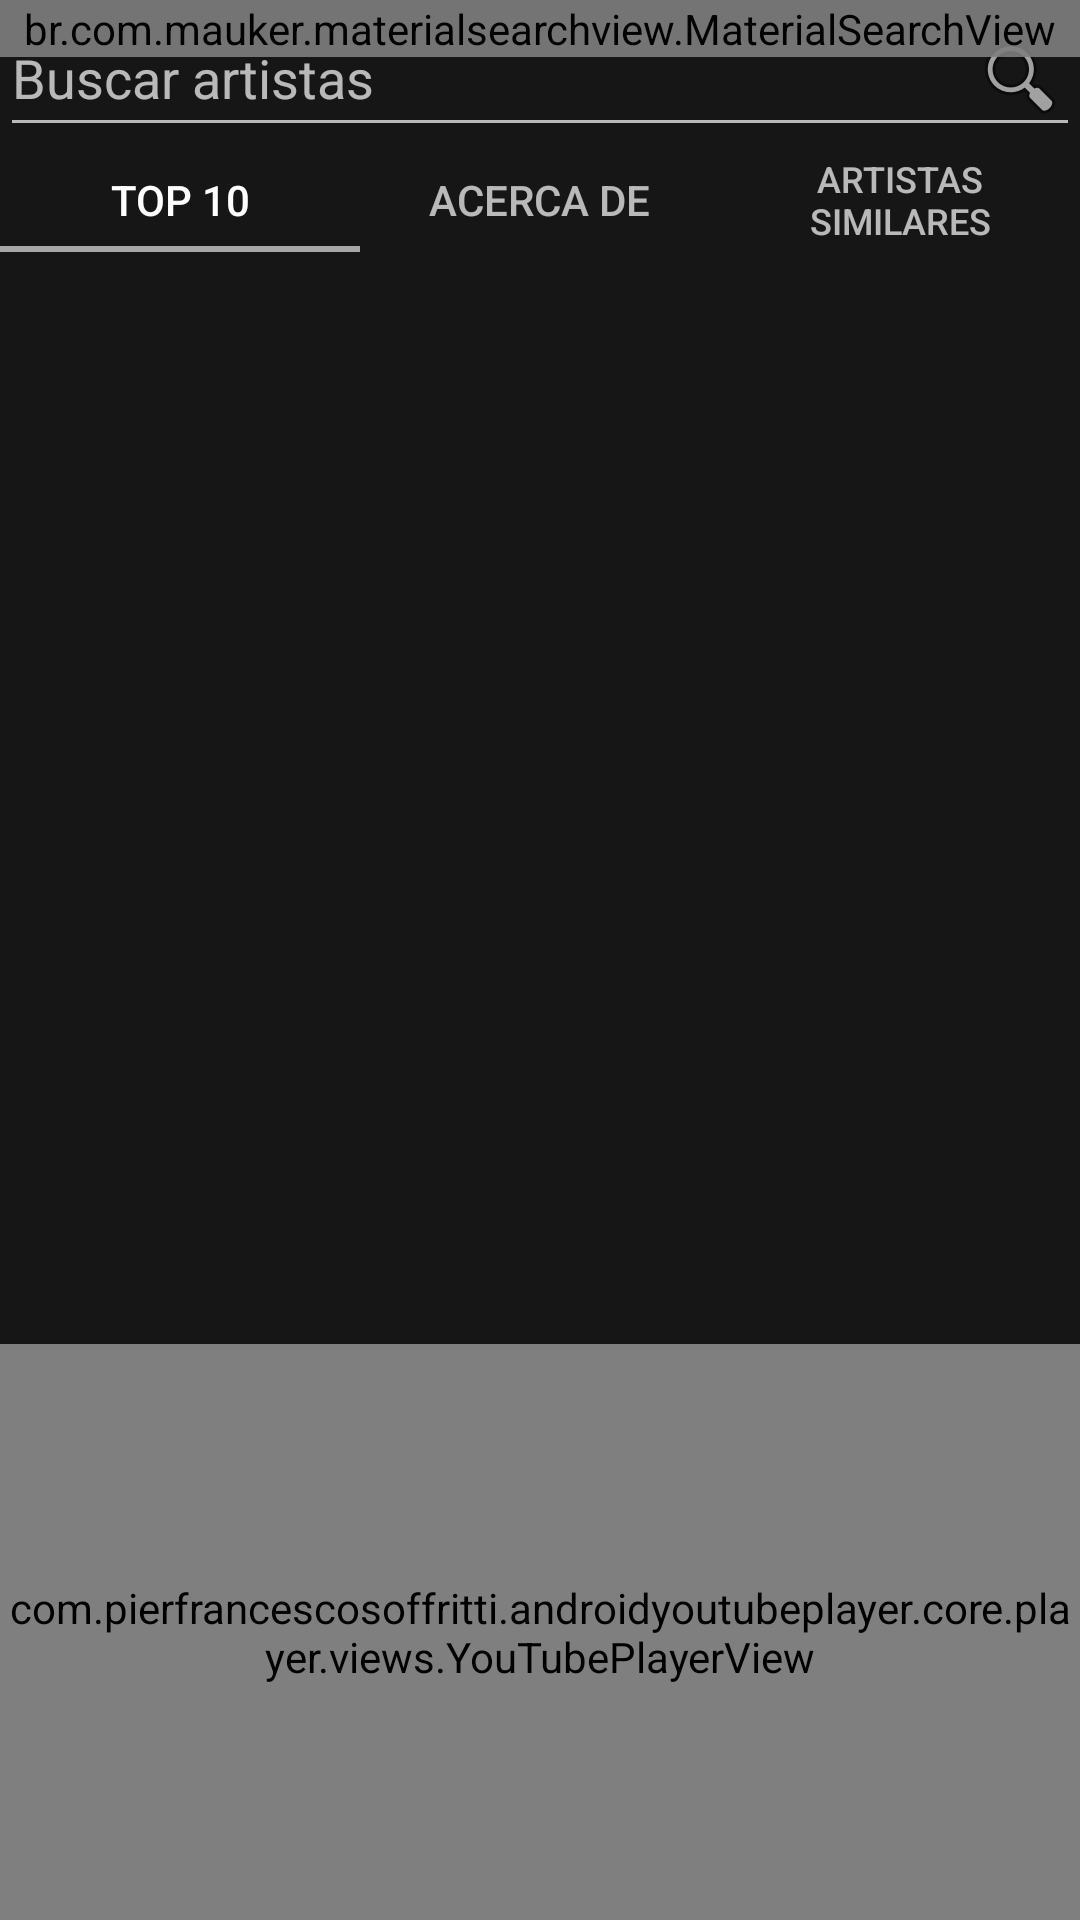

Write the Android layout XML for this screen, with the resource values it uses.
<!-- AndroidManifest.xml: application theme AppTheme -->
<!-- res/layout/activity_main.xml -->
<?xml version="1.0" encoding="utf-8"?>
<RelativeLayout xmlns:android="http://schemas.android.com/apk/res/android"
    xmlns:app="http://schemas.android.com/apk/res-auto"
    xmlns:tools="http://schemas.android.com/tools"
    android:id="@+id/rootView"
    android:layout_width="match_parent"
    android:layout_height="match_parent"
    tools:context=".ui.MainActivity">


    <LinearLayout
        android:layout_width="match_parent"
        android:layout_height="match_parent"
        android:focusableInTouchMode="true"
        android:orientation="vertical">


        <androidx.appcompat.widget.Toolbar
            android:id="@+id/toolbar"
            android:layout_width="match_parent"
            android:layout_height="wrap_content"
            app:contentInsetLeft="0dp"
            app:contentInsetStart="0dp"
            app:layout_constraintEnd_toEndOf="parent"
            app:layout_constraintStart_toStartOf="parent"
            app:layout_constraintTop_toTopOf="parent">

            <LinearLayout
                android:layout_width="match_parent"
                android:layout_height="wrap_content"
                android:orientation="vertical">

                <com.google.android.material.textfield.TextInputEditText
                    android:id="@+id/edt_search"
                    android:layout_width="match_parent"
                    android:layout_height="wrap_content"
                    android:drawableEnd="@android:drawable/ic_menu_search"
                    android:hint="@string/search_artist_hint"
                    android:imeOptions="actionSearch"
                    android:clickable="true"
                    android:focusable="false"
                    android:inputType="text"
                    android:maxLines="1"
                    android:textAppearance="@android:style/TextAppearance.Medium.Inverse"
                    tools:ignore="Autofill" />

                <com.google.android.material.tabs.TabLayout
                    android:id="@+id/tabl_main"
                    android:layout_width="match_parent"
                    android:layout_height="35dp"
                    android:visibility="visible"
                    app:tabIndicatorColor="@color/colorSeparatorGrey">


                    <com.google.android.material.tabs.TabItem
                        android:id="@+id/tbMusic"
                        android:layout_width="wrap_content"
                        android:layout_height="wrap_content"
                        android:text="@string/top10_tab" />

                    <com.google.android.material.tabs.TabItem
                        android:id="@+id/tbArtist"
                        android:layout_width="wrap_content"
                        android:layout_height="wrap_content"
                        android:text="Acerca de" />

                    <com.google.android.material.tabs.TabItem
                        android:id="@+id/tbRecommended"
                        android:layout_width="wrap_content"
                        android:layout_height="wrap_content"
                        android:text="Artistas similares" />

                </com.google.android.material.tabs.TabLayout>

            </LinearLayout>
        </androidx.appcompat.widget.Toolbar>

        <View
            android:layout_width="match_parent"
            android:layout_height="5dp"
            android:background="@drawable/toolbar_dropshadow" />

        <androidx.viewpager.widget.ViewPager
            android:id="@+id/vp_main"
            android:layout_width="match_parent"
            android:layout_height="0dp"
            android:layout_weight="1"
            app:layout_constraintEnd_toEndOf="parent"
            app:layout_constraintStart_toStartOf="parent"
            app:layout_constraintTop_toTopOf="parent">


        </androidx.viewpager.widget.ViewPager>

        <ProgressBar
            android:id="@+id/progressBar_cyclic"

            android:layout_width="match_parent"
            android:layout_height="match_parent"
            android:layout_marginStart="8dp"
            android:layout_marginTop="8dp"
            android:layout_marginEnd="8dp"
            android:layout_marginBottom="8dp"
            android:indeterminate="true"
            android:visibility="gone"
            app:layout_constraintBottom_toTopOf="@+id/youtube_player_view"
            app:layout_constraintEnd_toEndOf="@+id/vp_main"
            app:layout_constraintStart_toStartOf="@+id/vp_main"
            app:layout_constraintTop_toBottomOf="@+id/toolbar" />

        <com.pierfrancescosoffritti.androidyoutubeplayer.core.player.views.YouTubePlayerView
            android:id="@+id/youtube_player_view"
            android:layout_width="match_parent"
            android:layout_height="@android:dimen/thumbnail_height"
            android:layout_marginTop="8dp"
            android:visibility="visible"
            app:autoPlay="false"
            app:layout_constraintBottom_toBottomOf="parent"
            app:layout_constraintEnd_toEndOf="parent"
            app:layout_constraintHorizontal_bias="0.0"
            app:layout_constraintStart_toStartOf="parent"
            app:layout_constraintVertical_bias="0.939"
            app:showFullScreenButton="false"
            app:videoId="" />


    </LinearLayout>

    <br.com.mauker.materialsearchview.MaterialSearchView
        android:id="@+id/search_view"
        android:layout_width="match_parent"
        android:layout_height="wrap_content"
        android:alpha="0.9" />
</RelativeLayout>
<!-- resources referenced by this layout -->
<resources>
  <color name="colorSeparatorGrey">#A7A7A7</color>
  <string name="search_artist_hint">Buscar artistas</string>
  <string name="top10_tab">Top 10</string>
  <style name="AppTheme" parent="Theme.AppCompat">
          
          <item name="colorPrimary">@color/colorPrimary</item>
          <item name="colorPrimaryDark">@color/colorPrimaryDark</item>
          <item name="colorAccent">@color/colorAccent</item>
          <item name="android:windowBackground">@color/colorDarkGrey</item>
      </style>
  <color name="colorPrimary">#CC0000</color>
  <color name="colorPrimaryDark">#B90000</color>
  <color name="colorAccent">#FFFFFF</color>
  <color name="colorDarkGrey">#161616</color>
</resources>
